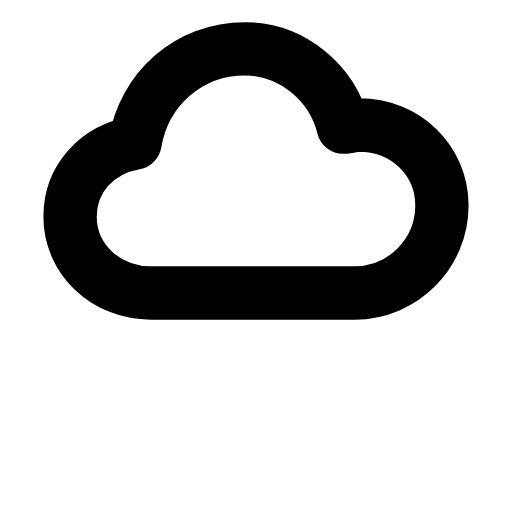
t = 0.00 s
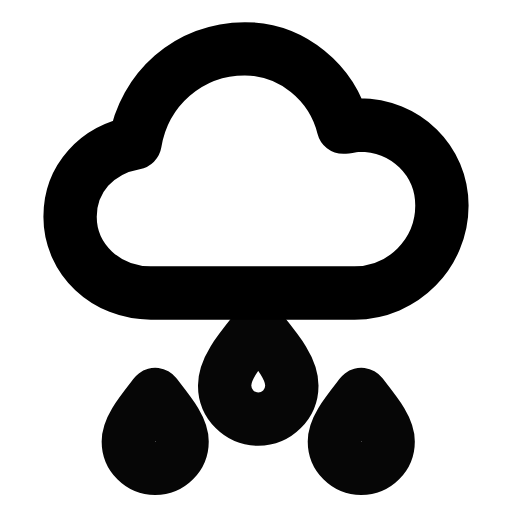
t = 0.28 s
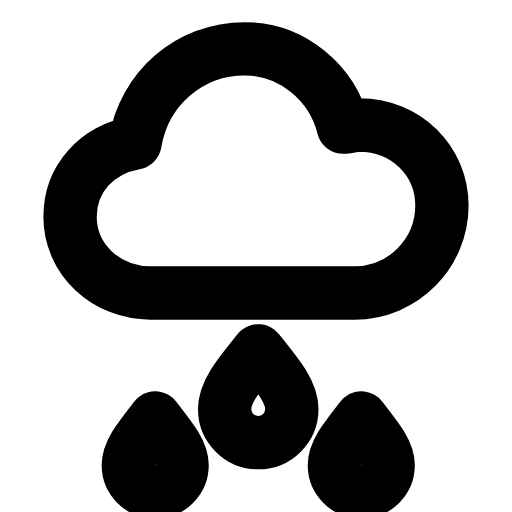
t = 0.52 s
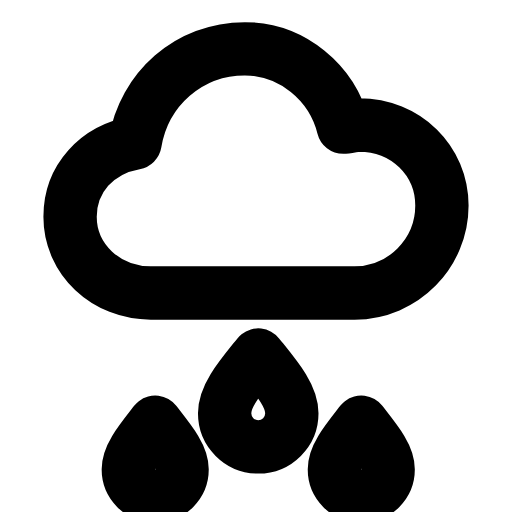
t = 0.76 s
t = 1.09 s: frame unchanged from t = 0.00 s, image omitted
t = 1.34 s: frame unchanged from t = 0.00 s, image omitted

The animated SVG that drew these frames (rendered in a browser with its animation timeline set to each time). Animation: 2 SMIL elements (animate=1,animateTransform=1); one cycle of 1.60 s, repeats indefinitely.

<svg xmlns="http://www.w3.org/2000/svg" width="24" height="24" viewBox="0 0 24 24" fill="none"><g transform="translate(-0.6 -0.6) scale(1.05)"><path stroke="currentColor" stroke-width="2.381" stroke-linecap="round" stroke-linejoin="round" fill="none" d="M7.3 13.65C5.3 13.65 3.7 12.15 3.7 10.25C3.7 8.55 4.9 7.25 6.6 6.95C7 4.55 9 2.75 11.5 2.75C13.6 2.75 15.4 4.25 15.9 6.25C16.1 6.25 16.4 6.15 16.6 6.15C18.7 6.15 20.3 7.75 20.3 9.75C20.3 11.85 18.6 13.65 16.4 13.65L7.3 13.65Z"></path><g><animateTransform attributeName="transform" type="translate" values="0 -1.5;0 -1.5;0 1.5;0 -1.5" keyTimes="0;0.1;0.7;1" dur="1.6s" repeatCount="indefinite" calcMode="spline" keySplines="0.16 1 0.3 1;0.16 1 0.3 1;0.16 1 0.3 1"/><animate attributeName="opacity" values="0;0;1;1;0;0" keyTimes="0;0.1;0.25;0.55;0.68;1" dur="1.6s" repeatCount="indefinite" calcMode="spline" keySplines="0.16 1 0.3 1;0.16 1 0.3 1;0.16 1 0.3 1;0.16 1 0.3 1;0.16 1 0.3 1"/><path stroke="currentColor" stroke-width="2.381" stroke-linecap="round" stroke-linejoin="round" fill="none" d="M12.1 14.95C11.3 15.95 10.6 16.75 10.6 17.55A1.5 1.5 0 0 0 13.6 17.55C13.6 16.75 12.9 15.95 12.1 14.95Z"></path><path stroke="currentColor" stroke-width="2.381" stroke-linecap="round" stroke-linejoin="round" fill="none" d="M7.5 17.95C6.8 18.85 6.3 19.45 6.3 20.05A1.2 1.2 0 0 0 8.7 20.05C8.7 19.45 8.2 18.85 7.5 17.95Z"></path><path stroke="currentColor" stroke-width="2.381" stroke-linecap="round" stroke-linejoin="round" fill="none" d="M16.7 17.95C16 18.85 15.5 19.45 15.5 20.05A1.2 1.2 0 0 0 17.9 20.05C17.9 19.45 17.4 18.85 16.7 17.95Z"></path></g></g></svg>
